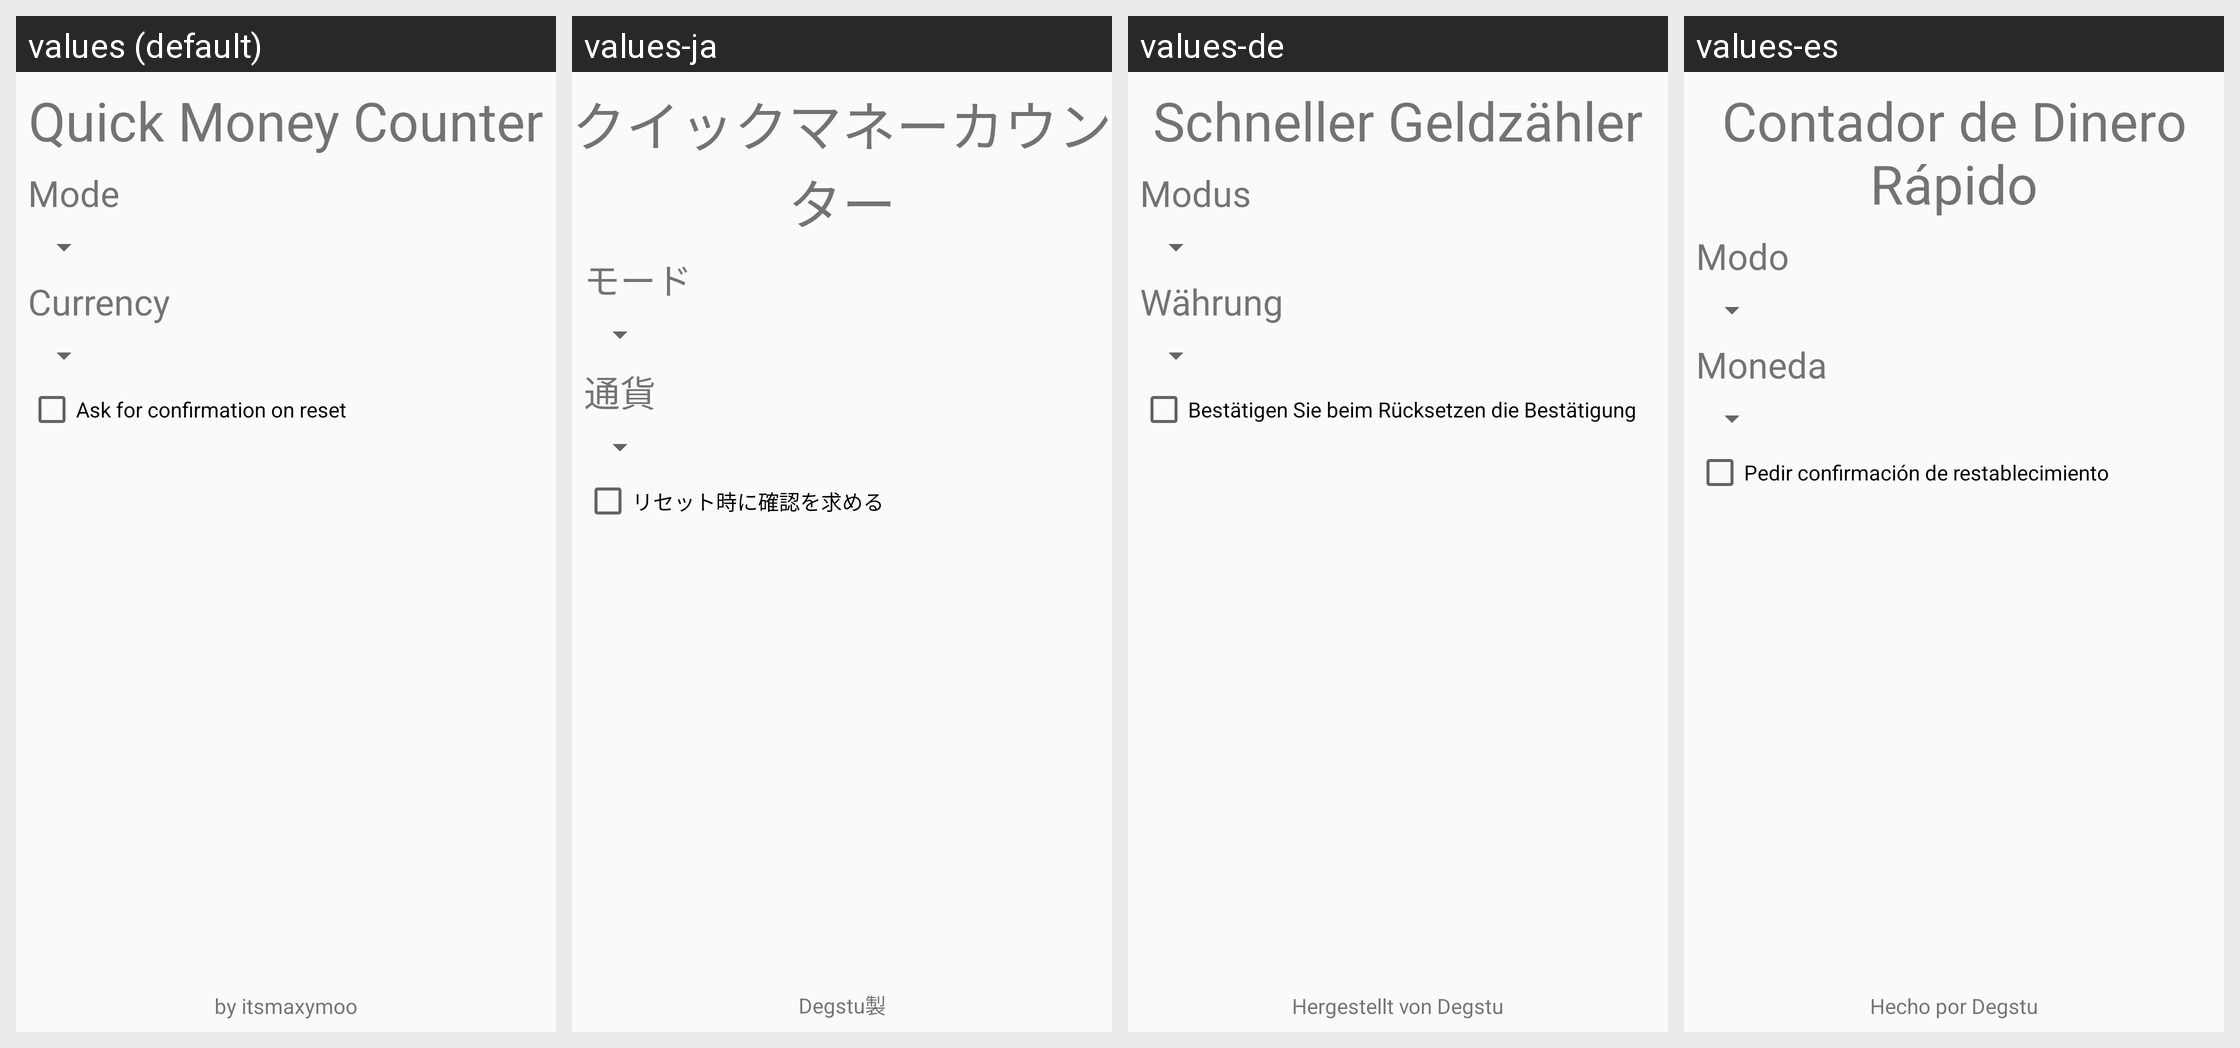

Strings drawn on this Android screen and how each of the app's shown locales translates them:
Android screen res/layout/activity_settings.xml rendered under 4 locales, left to right: values (default), values-ja, values-de, values-es. Device: Nexus 5 (rendered at 1080×1920; each locale shown at half size, 540×960, under a caption strip naming it); theme AppTheme.
Strings drawn on this screen, with the default value and each locale's value (text and hints the layout hard-codes appear in the picture but are not listed):

app_name_long
  values: Quick Money Counter
  values-ja: クイックマネーカウンター
  values-de: Schneller Geldzähler
  values-es: Contador de Dinero Rápido

settings_mode
  values: Mode
  values-ja: モード
  values-de: Modus
  values-es: Modo

settings_currency
  values: Currency
  values-ja: 通貨
  values-de: Währung
  values-es: Moneda

settings_confirm_reset
  values: Ask for confirmation on reset
  values-ja: リセット時に確認を求める
  values-de: Bestätigen Sie beim Rücksetzen die Bestätigung
  values-es: Pedir confirmación de restablecimiento

settings_about
  values: by itsmaxymoo
  values-ja: Degstu製
  values-de: Hergestellt von Degstu
  values-es: Hecho por Degstu
